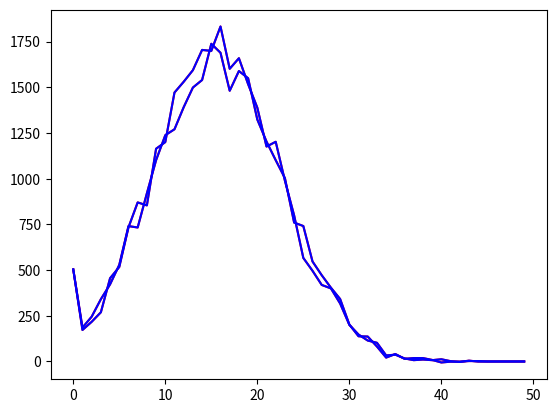

This figure's Python source:
import numpy as np 
import matplotlib.pyplot as plt
import time 

class SimpleCountSketch:

    def __init__(self, n, ch, epsilon=0.01):
        self.n = n
        self.ch = ch
        w = int(3./epsilon**2) #bucket size
        p = self.get_nearest_prime(w)
        a = np.random.randint(0, p)
        b = np.random.randint(0, p)
        self.param = [w, p, a, b]
        self.signs = np.ones(n)
        self.signs[np.random.sample([n]) < 0.5] = -1
        self.c_table = np.zeros((w, ch))

    def query_all(self):
        counter = np.zeros((self.n, self.ch))
        for i in range(self.n):
            counter[i] = self.query(i)
        return counter

    def query(self, x):
        ind = self.hash(x, self.param)
        return self.signs[x]*self.c_table[ind]

    def insert(self, x, c):
        ind = self.hash(x, self.param)
        self.c_table[ind] += self.signs[x]*c

    def hash(self, x, param):
        w, p, a, b = param
        return ((a*x+b)%p)%w

    def seive(self, n):
        mask = np.ones(n+1)
        mask[:2] = 0
        for i in range(2, int(n**.5)+1):
            if not mask[i]:
                continue
            mask[i*i::i] = 0
        return np.argwhere(mask)

    def get_nearest_prime(self, old_number):
        try:
            n = np.max(self.seive(2*old_number-1))
            if n < old_number+1: return None
            return n
        except ValueError:
            return None

class MedianCountSketch:

    def __init__(self, n, ch, k, epsilon):
        #create k separate count sketches
        self.k = k
        self.cs_counters = []
        for i in range(self.k):
            self.cs_counters.append(SimpleCountSketch(n, ch, epsilon))

    def insert(self, x, c):
        for i in range(self.k):
            self.cs_counters[i].insert(x, c)

    def query_all(self):
        res = []
        for i in range(self.k):
            res.append(self.cs_counters[i].query_all())
        return np.median(res, axis = 0)


if __name__ == '__main__':
    #CountSketch
    #tradeoff between k and epsilon to get optimum speed and memory

    n = 50  #universe size
    k = 8
    epsilon = 0.1
    ch = 2

    real_counter = np.zeros((n,ch))
    cs_counter = MedianCountSketch(n, ch, k, epsilon)

    start = time.time()

    m = 30000
    for i in range(m):
        x = np.clip(int(np.random.normal(16, 7, 1)), 0, n-1)
        c = np.random.normal(1,2,ch)
        
        cs_counter.insert(x, c)
        real_counter[x] += c

    #0.58s for 30k
    print(time.time()-start)

    counter = cs_counter.query_all()
    error = epsilon*np.sqrt(np.sum(np.square(real_counter)))
    success_rate = float(np.sum(np.absolute(counter-real_counter)<error))/(n*ch)

    print(success_rate)

    plt.plot(counter, 'r-')
    plt.plot(real_counter, 'b-')
    plt.show()
